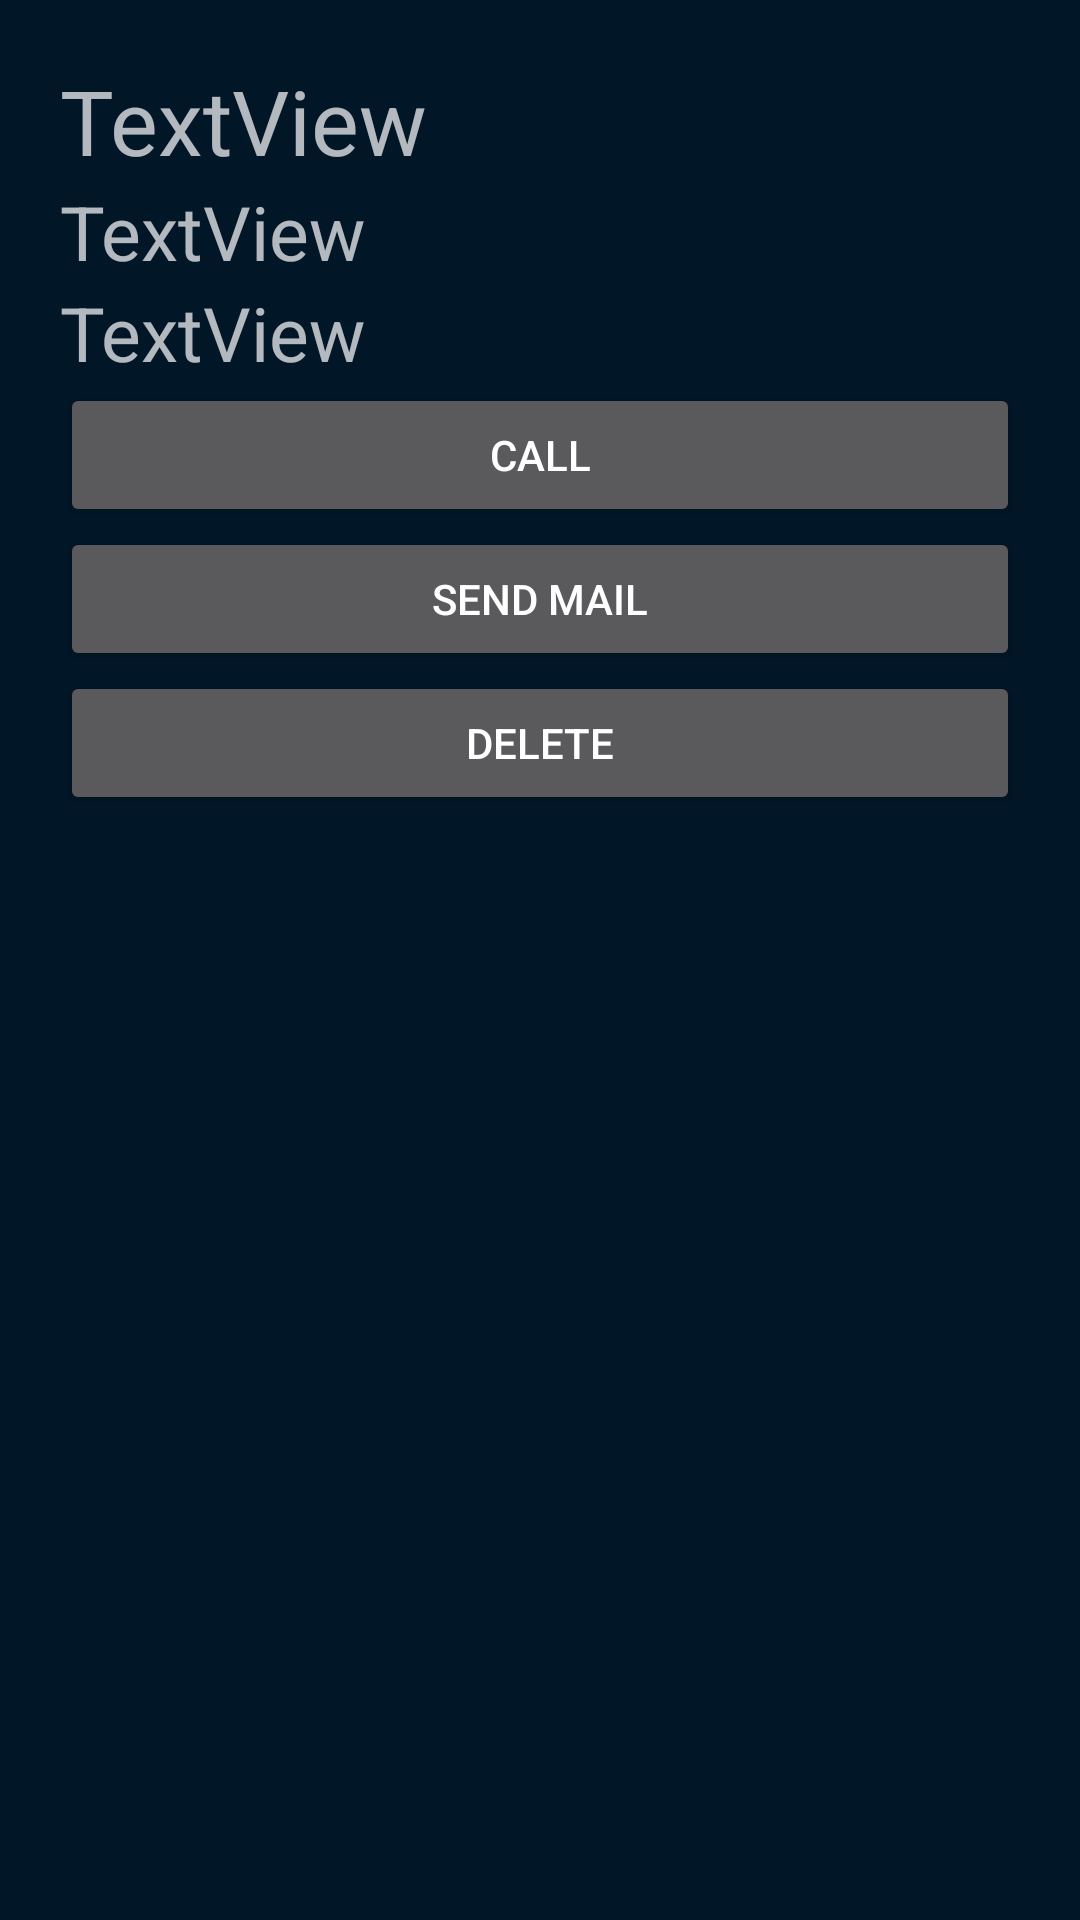

Android layout source for this screen:
<!-- AndroidManifest.xml: application theme AppTheme -->
<!-- res/layout/activity_contact_detail.xml -->
<?xml version="1.0" encoding="utf-8"?>
<LinearLayout xmlns:android="http://schemas.android.com/apk/res/android"
    xmlns:app="http://schemas.android.com/apk/res-auto"
    xmlns:tools="http://schemas.android.com/tools"
    android:layout_width="match_parent"
    android:layout_height="match_parent"
    android:orientation="vertical"
    android:padding="20dp"
    tools:context=".ContactDetail">

    <TextView
        android:id="@+id/name1"
        android:layout_width="match_parent"
        android:layout_height="wrap_content"
        android:autoText="false"
        android:text="TextView"
        android:textSize="30dp" />

    <TextView
        android:id="@+id/email1"
        android:layout_width="match_parent"
        android:layout_height="wrap_content"
        android:text="TextView"
        android:textSize="25dp" />

    <TextView
        android:id="@+id/phone1"
        android:layout_width="match_parent"
        android:layout_height="wrap_content"
        android:text="TextView"
        android:textSize="25dp" />


    <Button
        android:id="@+id/button3"
        android:layout_width="match_parent"
        android:layout_height="wrap_content"
        android:text="@string/call"
        android:onClick="call"/>
    <Button
        android:id="@+id/button2"
        android:layout_width="match_parent"
        android:layout_height="wrap_content"
        android:text="@string/send_mail"
        android:onClick="send_mail"/>
    <Button
        android:id="@+id/button4"
        android:layout_width="match_parent"
        android:layout_height="wrap_content"
        android:text="@string/delete"
        android:onClick="delete"/>


</LinearLayout>
<!-- resources referenced by this layout -->
<resources>
  <string name="call">Call</string>
  <string name="delete">Delete</string>
  <string name="send_mail">Send mail</string>
  <style name="AppTheme" parent="Theme.AppCompat">
          <item name="android:background">@color/colorPrimary</item>
      </style>
  <color name="colorPrimary">#011627</color>
</resources>
